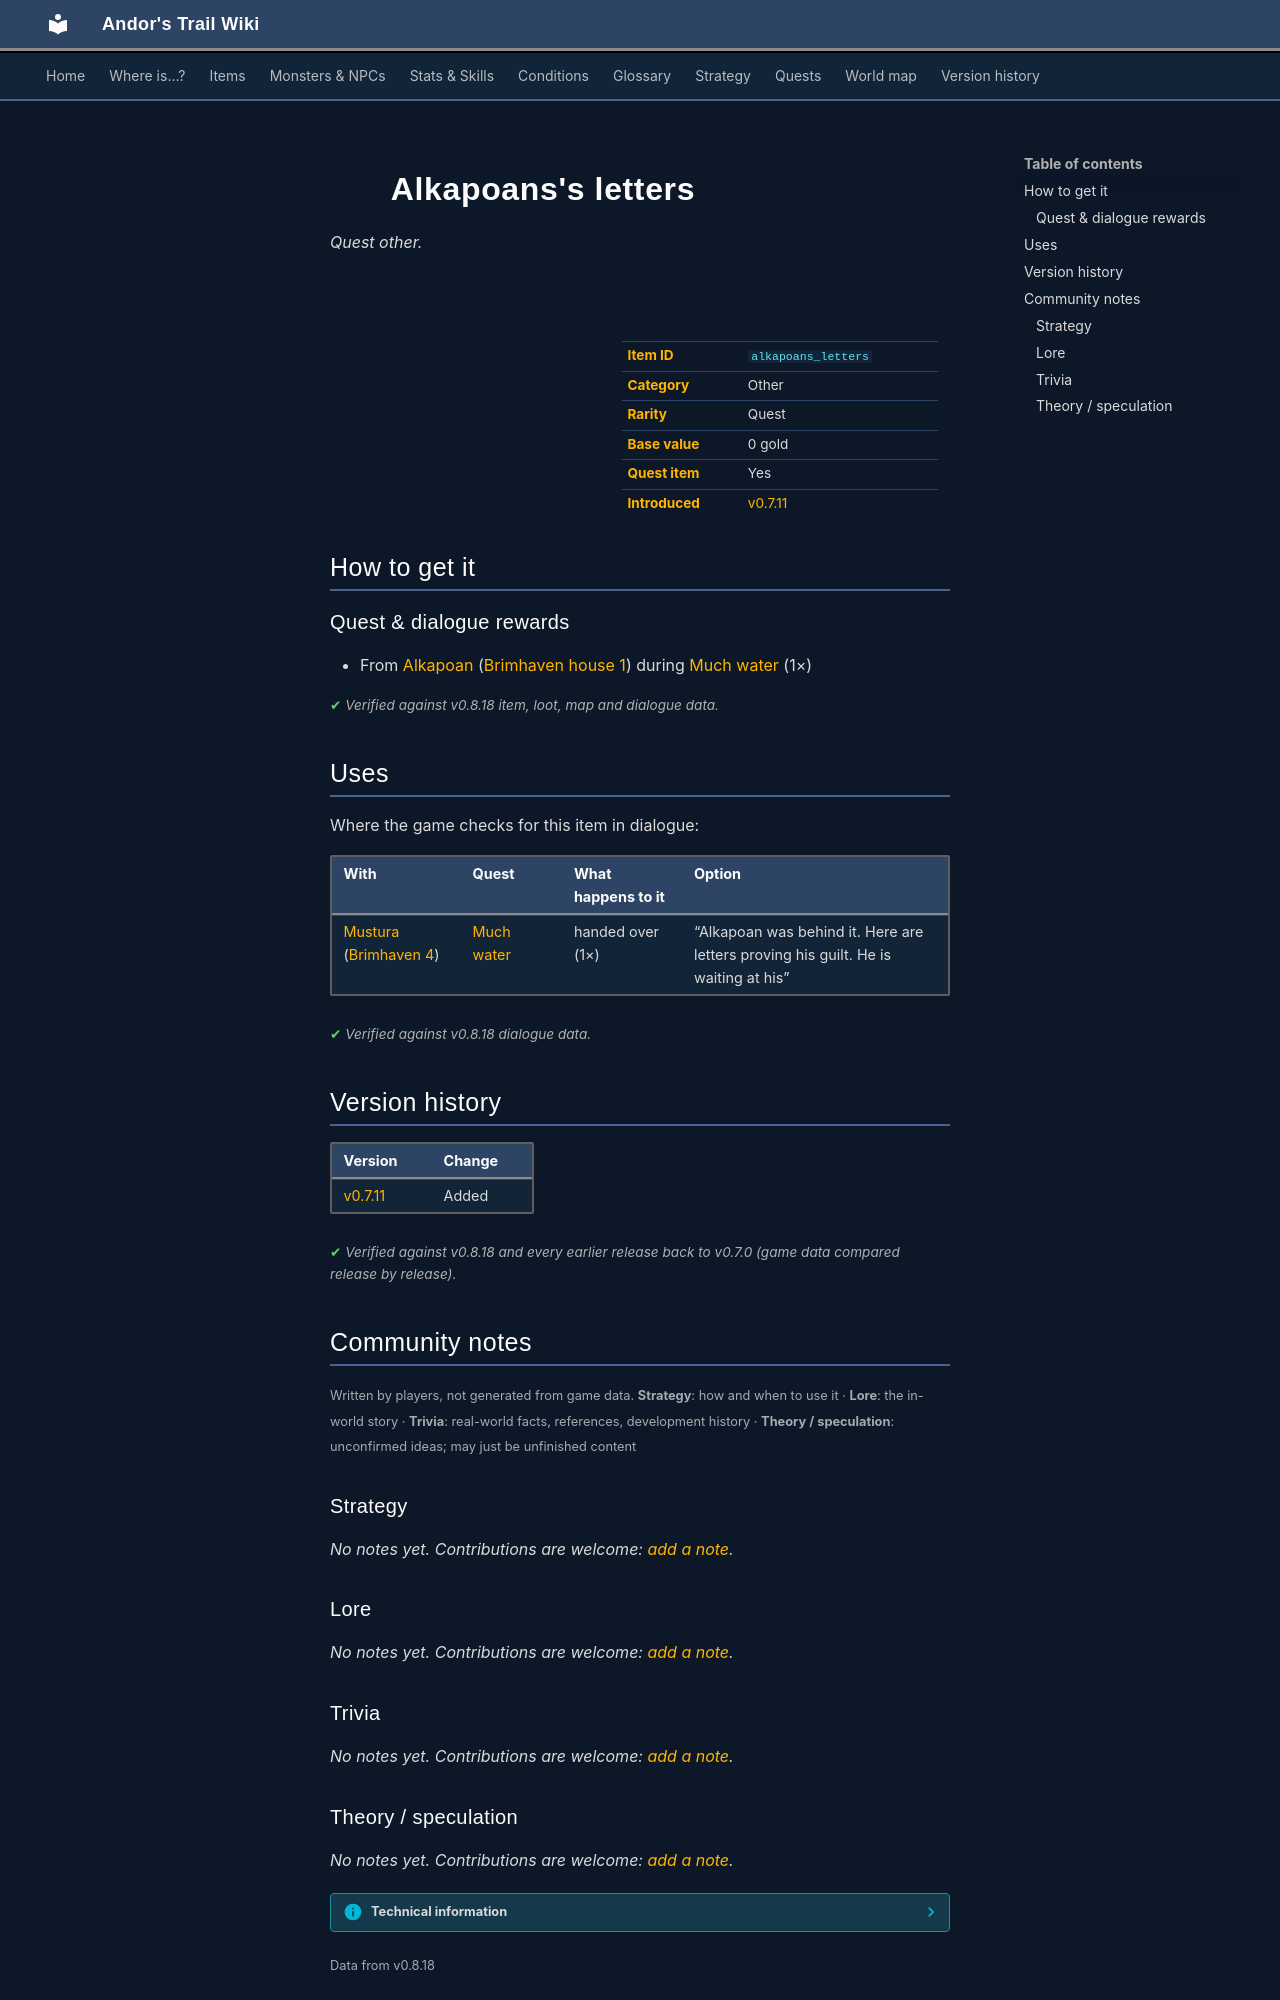

repository: asdfghjkl628/Andor-s-Trail-Wikiiii · page: items/alkapoans_letters/index.html · generator: mkdocs

---
description: "Alkapoans's letters is a quest other in Andor's Trail. How to get it: quests and dialogue."
---

# ![](../assets/icons/items/items_books_7.png){ .sprite } Alkapoans's letters

*Quest other.*

<div class="infobox" markdown>

<p class="ib-img"><img class="sprite" src="../../assets/icons/items/items_books_7.png" alt=""></p>

| | |
|---|---|
| **Item ID** | `alkapoans_letters` |
| **Category** | Other |
| **Rarity** | Quest |
| **Base value** | 0 gold |
| **Quest item** | Yes |
| **Introduced** | [v0.7.11](../versions/0.7.11.md) |

</div>

## How to get it

### Quest & dialogue rewards

- From [Alkapoan](../monsters/brv_richman.md) ([Brimhaven house 1](../maps/brimhaven_house1.md)) during [Much water](../quests/brv_flood.md#stage-150) (1×)


<p class="verified">Verified against v0.8.18 item, loot, map and dialogue data.</p>

## Uses

Where the game checks for this item in dialogue:

| With | Quest | What happens to it | Option |
|---|---|---|---|
| [Mustura](../monsters/brv_guard_captain.md) ([Brimhaven 4](../maps/brimhaven4.md)) | [Much water](../quests/brv_flood.md#stage-200) | handed over (1×) | “Alkapoan was behind it. Here are letters proving his guilt. He is waiting at his” |

<p class="verified">Verified against v0.8.18 dialogue data.</p>


## Version history

| Version | Change |
|---|---|
| [v0.7.11](../versions/0.7.11.md) | Added |

<p class="verified">Verified against v0.8.18 and every earlier release back to v0.7.0 (game data compared release by release).</p>


## Community notes

<small>Written by players, not generated from game data. **Strategy**: how and when to use it · **Lore**: the in-world story · **Trivia**: real-world facts, references, development history · **Theory / speculation**: unconfirmed ideas; may just be unfinished content</small>

### Strategy

*No notes yet. Contributions are welcome: [add a note](https://github.com/asdfghjkl628/Andor-s-Trail-Wikiiii/new/main/notes/items?filename=alkapoans_letters.md&value=%23%23%20Strategy%0A%0A%3C%21--%20how%20and%20when%20to%20use%20it%20--%3E%0A%0A%23%23%20Lore%0A%0A%3C%21--%20the%20in-world%20story%20--%3E%0A%0A%23%23%20Trivia%0A%0A%3C%21--%20real-world%20facts%2C%20references%2C%20development%20history%20--%3E%0A%0A%23%23%20Theory%20/%20speculation%0A%0A%3C%21--%20unconfirmed%20ideas%3B%20may%20just%20be%20unfinished%20content%20--%3E%0A).*

### Lore

*No notes yet. Contributions are welcome: [add a note](https://github.com/asdfghjkl628/Andor-s-Trail-Wikiiii/new/main/notes/items?filename=alkapoans_letters.md&value=%23%23%20Strategy%0A%0A%3C%21--%20how%20and%20when%20to%20use%20it%20--%3E%0A%0A%23%23%20Lore%0A%0A%3C%21--%20the%20in-world%20story%20--%3E%0A%0A%23%23%20Trivia%0A%0A%3C%21--%20real-world%20facts%2C%20references%2C%20development%20history%20--%3E%0A%0A%23%23%20Theory%20/%20speculation%0A%0A%3C%21--%20unconfirmed%20ideas%3B%20may%20just%20be%20unfinished%20content%20--%3E%0A).*

### Trivia

*No notes yet. Contributions are welcome: [add a note](https://github.com/asdfghjkl628/Andor-s-Trail-Wikiiii/new/main/notes/items?filename=alkapoans_letters.md&value=%23%23%20Strategy%0A%0A%3C%21--%20how%20and%20when%20to%20use%20it%20--%3E%0A%0A%23%23%20Lore%0A%0A%3C%21--%20the%20in-world%20story%20--%3E%0A%0A%23%23%20Trivia%0A%0A%3C%21--%20real-world%20facts%2C%20references%2C%20development%20history%20--%3E%0A%0A%23%23%20Theory%20/%20speculation%0A%0A%3C%21--%20unconfirmed%20ideas%3B%20may%20just%20be%20unfinished%20content%20--%3E%0A).*
